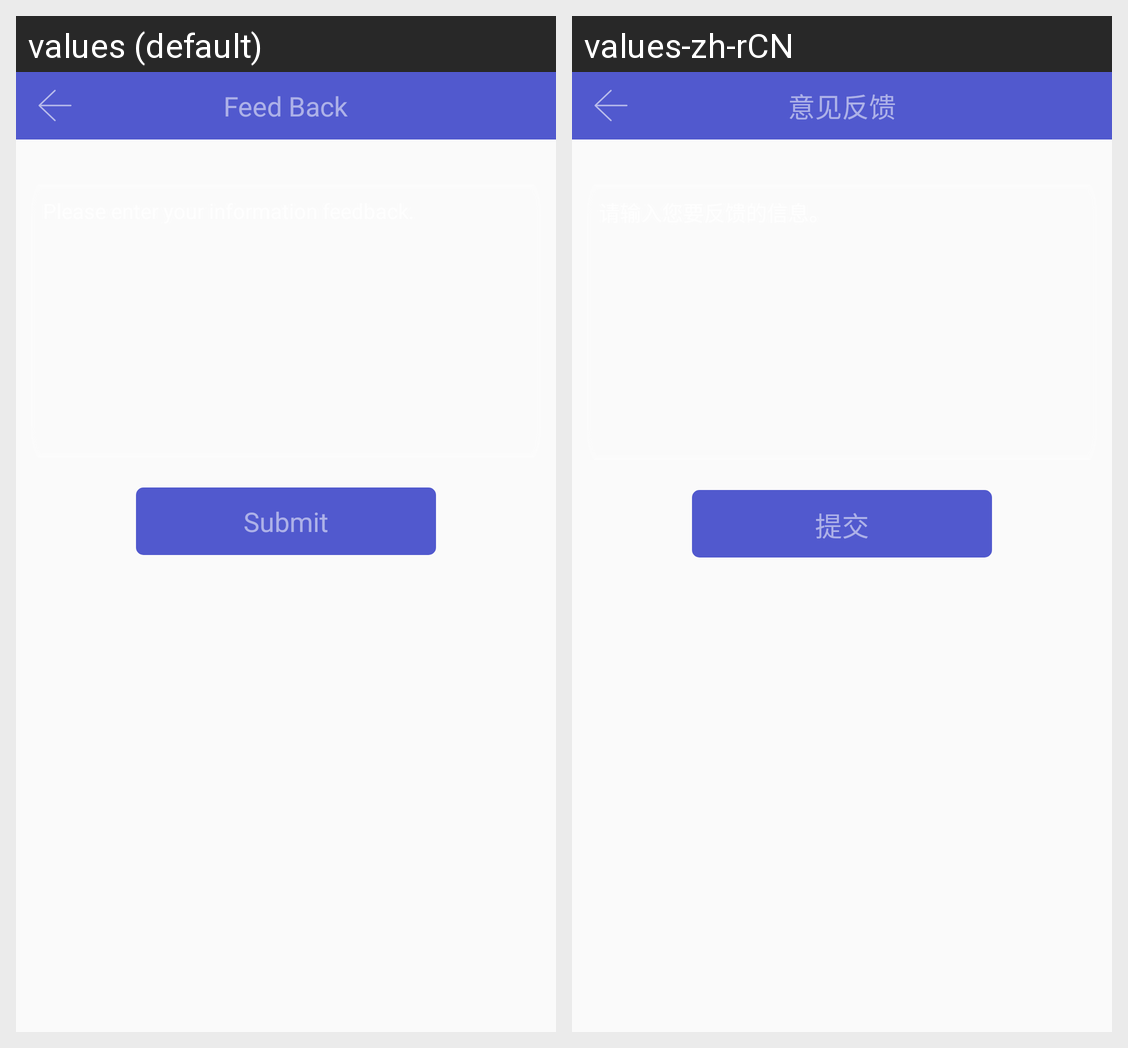

Here is an Android app screen in its default locale and in the app's own translations. Write out the translated-string differences for the strings that appear on this screen.
Android screen res/layout/fellbacklayout.xml rendered under 2 locales, left to right: values (default), values-zh-rCN. Device: Nexus 5 (rendered at 1080×1920; each locale shown at half size, 540×960, under a caption strip naming it); theme AppTheme.
Strings drawn on this screen, with the default value and each locale's value (text and hints the layout hard-codes, and strings that could not be matched under every locale, appear in the picture but are not listed):

feed_back
  values: Feed Back
  values-zh-rCN: 意见反馈

submit
  values: Submit
  values-zh-rCN: 提交
